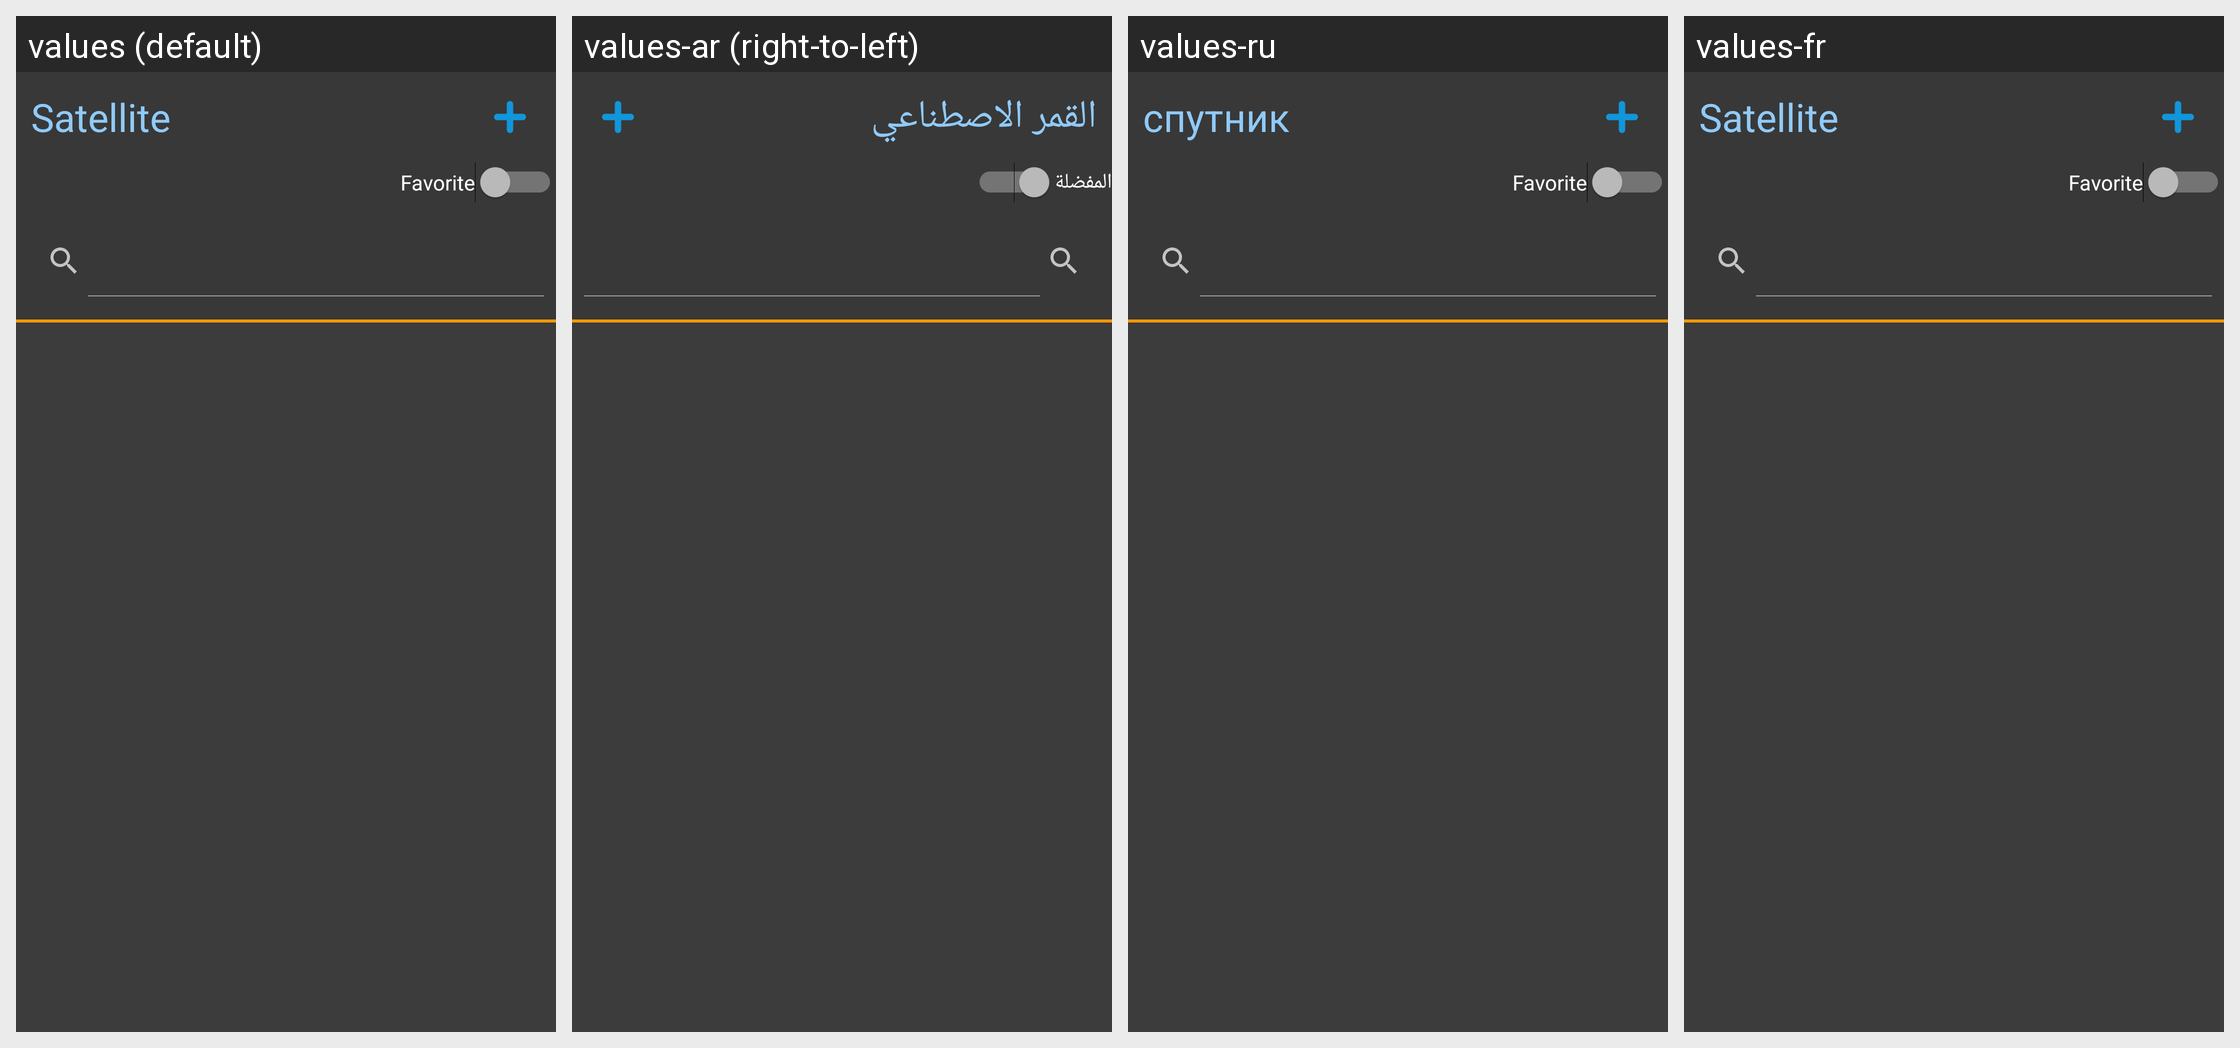

Strings drawn on this Android screen and how each of the app's shown locales translates them:
Android screen res/layout/satellite_main_list.xml rendered under 4 locales, left to right: values (default), values-ar (right-to-left), values-ru, values-fr. Device: Nexus 5 (rendered at 1080×1920; each locale shown at half size, 540×960, under a caption strip naming it); theme me.
Other locales in the repository, not shown: values-bn, values-de, values-en-rXC, values-es, values-gl, values-in, values-ko, values-mr, values-my, values-pt, values-ur, values-zh-rCN.
Strings drawn on this screen, with the default value and each locale's value (text and hints the layout hard-codes, and strings that could not be matched under every locale, appear in the picture but are not listed):

strSatellite
  values: Satellite
  values-ar: القمر الاصطناعي
  values-ru: спутник
  values-fr: Satellite

strFavorite
  values: Favorite
  values-ar: المفضلة
  values-ru: Favorite  [not translated; the default value is used]
  values-fr: Favorite  [not translated; the default value is used]
